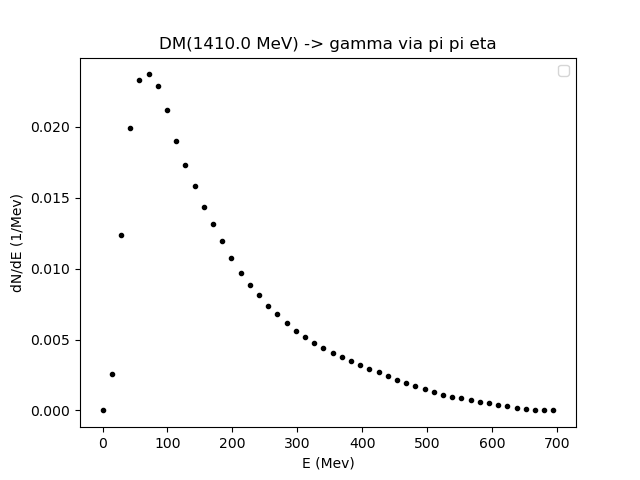

Data behind this chart, as committed beside it:
0.01, 14.179197112224577, 28.348394224449155, 42.517591336673725, 56.686788448898305, 70.85598556112289, 85.02518267334746, 99.19437978557204, 113.36357689779662, 127.5327740100212, 141.70197112224577, 155.87116823447033, 170.0403653466949, 184.2095624589195, 198.37875957114406, 212.54795668336865, 226.71715379559322, 240.88635090781779, 255.05554802004238, 269.22474513226695, 283.39394224449154, 297.5631393567161, 311.7323364689407, 325.90153358116527
0.0, 0.002553, 0.01238, 0.01993, 0.02331, 0.0237, 0.02287, 0.02116, 0.019, 0.01732, 0.01584, 0.01434, 0.01312, 0.01192, 0.01074, 0.009693, 0.008865, 0.008128, 0.007379, 0.006771, 0.006199, 0.005621, 0.00517, 0.004738
